The GitHub repository hendhamdi/SmartDate_IoT contains a labelled image folder "Date_Dataset" with 11 categories: Deglet Nour dryer, Deglet Nour oily, Deglet Nour oily treated, Deglet Nour semi-dryer, Deglet Nour semi-dryer treated, Deglet Nour semi-oily, Deglet Nour semi-oily treated, alig date variety, bessra date variety, kenta date variety, kintichi date variety. Examples follow, each with its label.

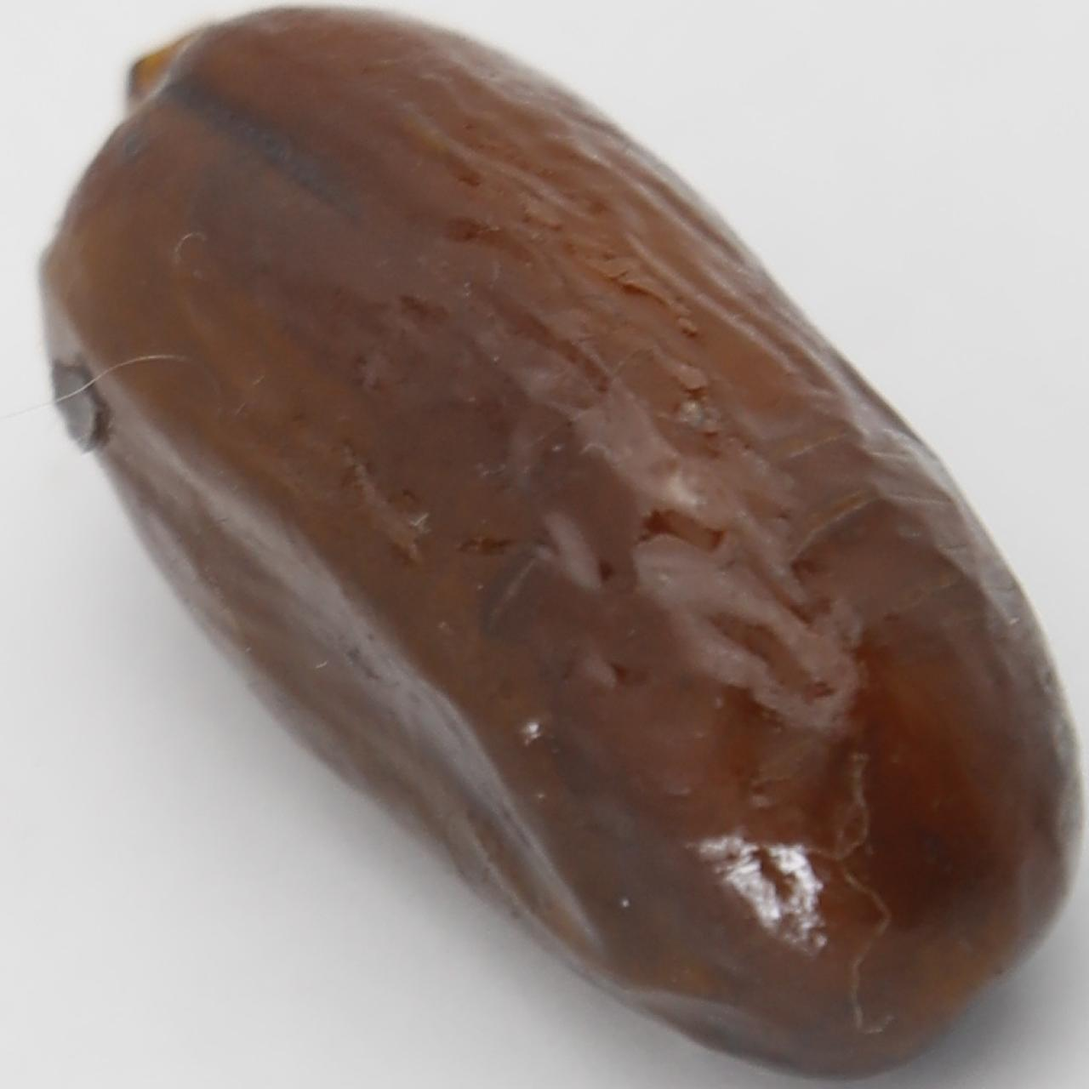
Label: alig date variety

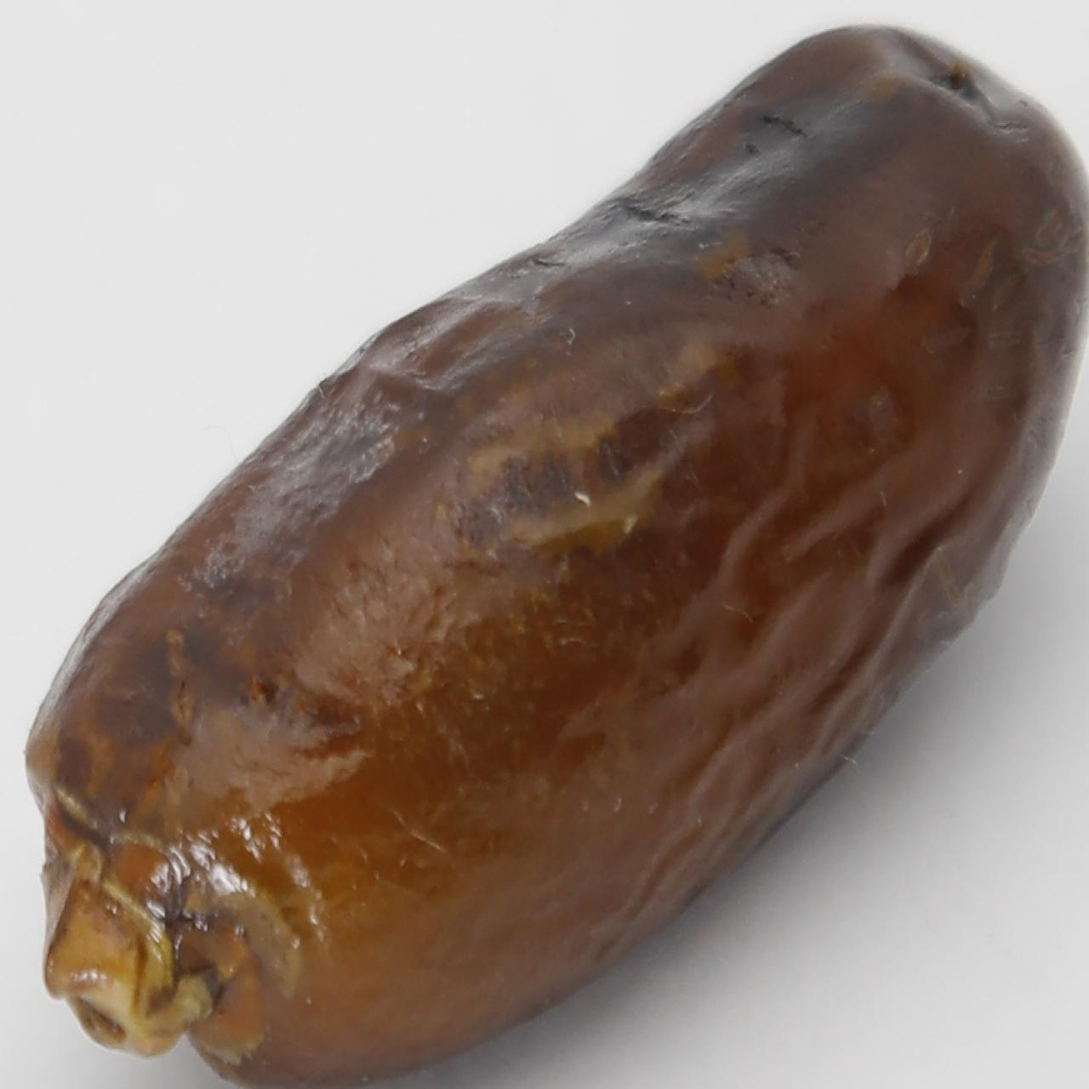
Label: alig date variety

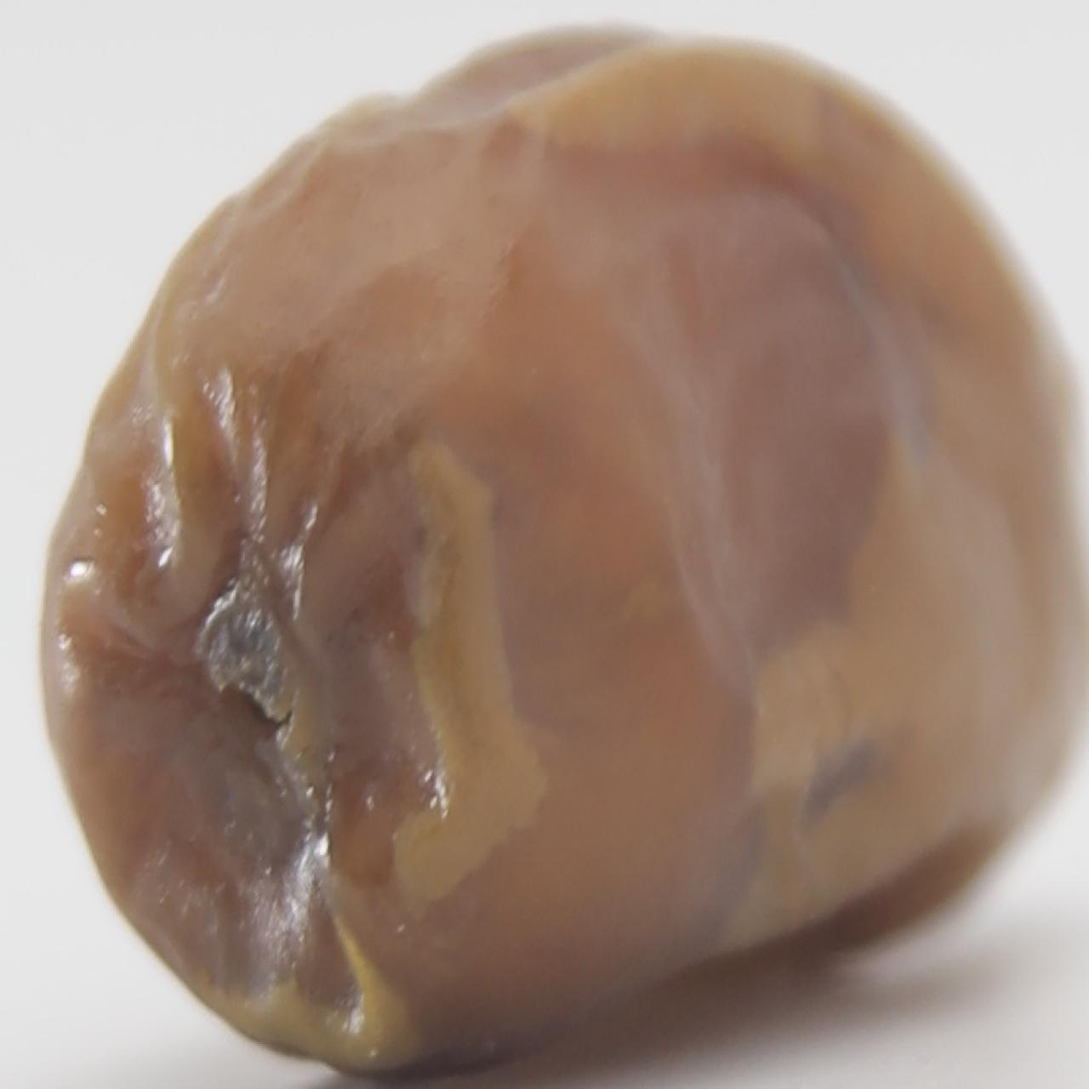
Label: Deglet Nour semi-dryer treated

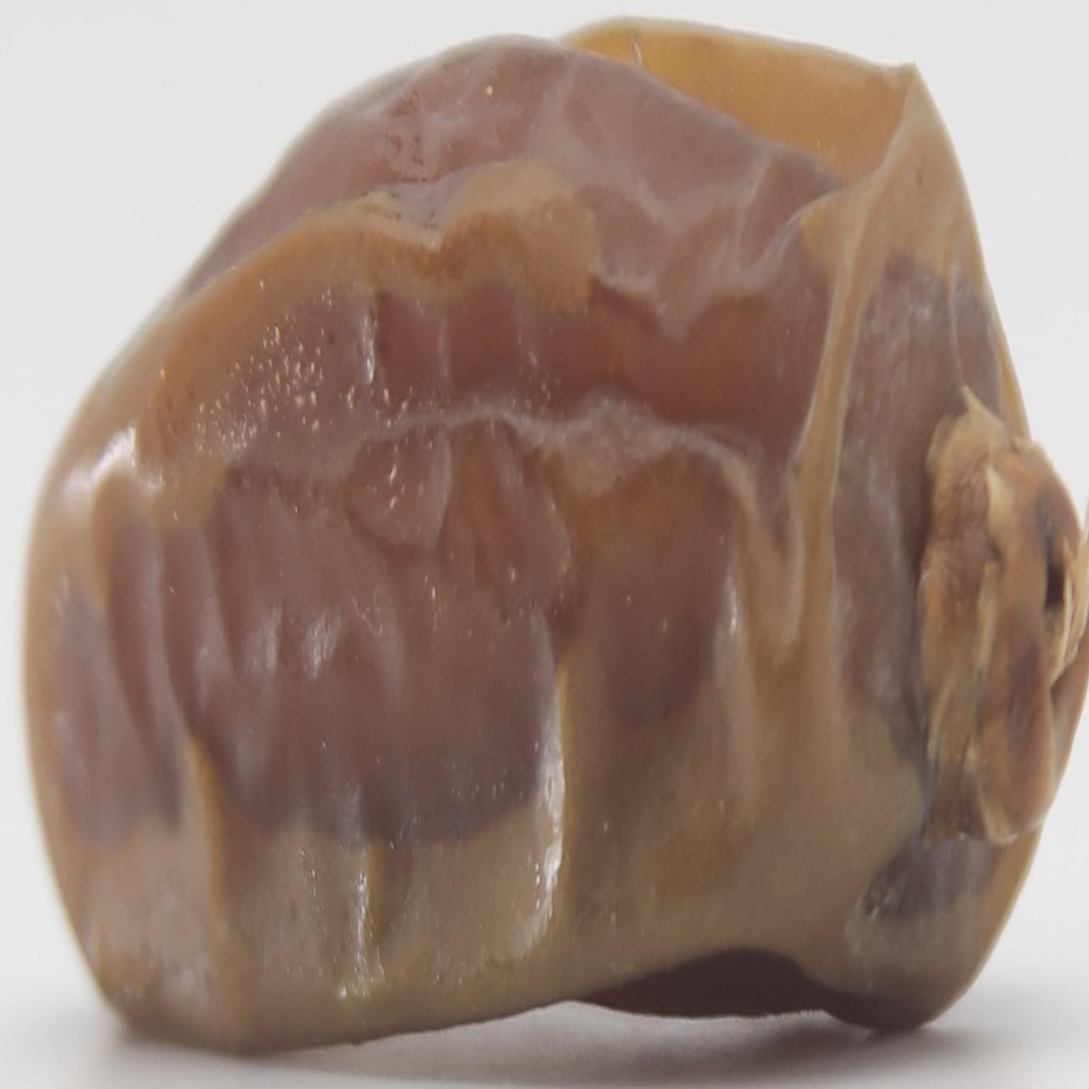
Label: Deglet Nour semi-dryer treated

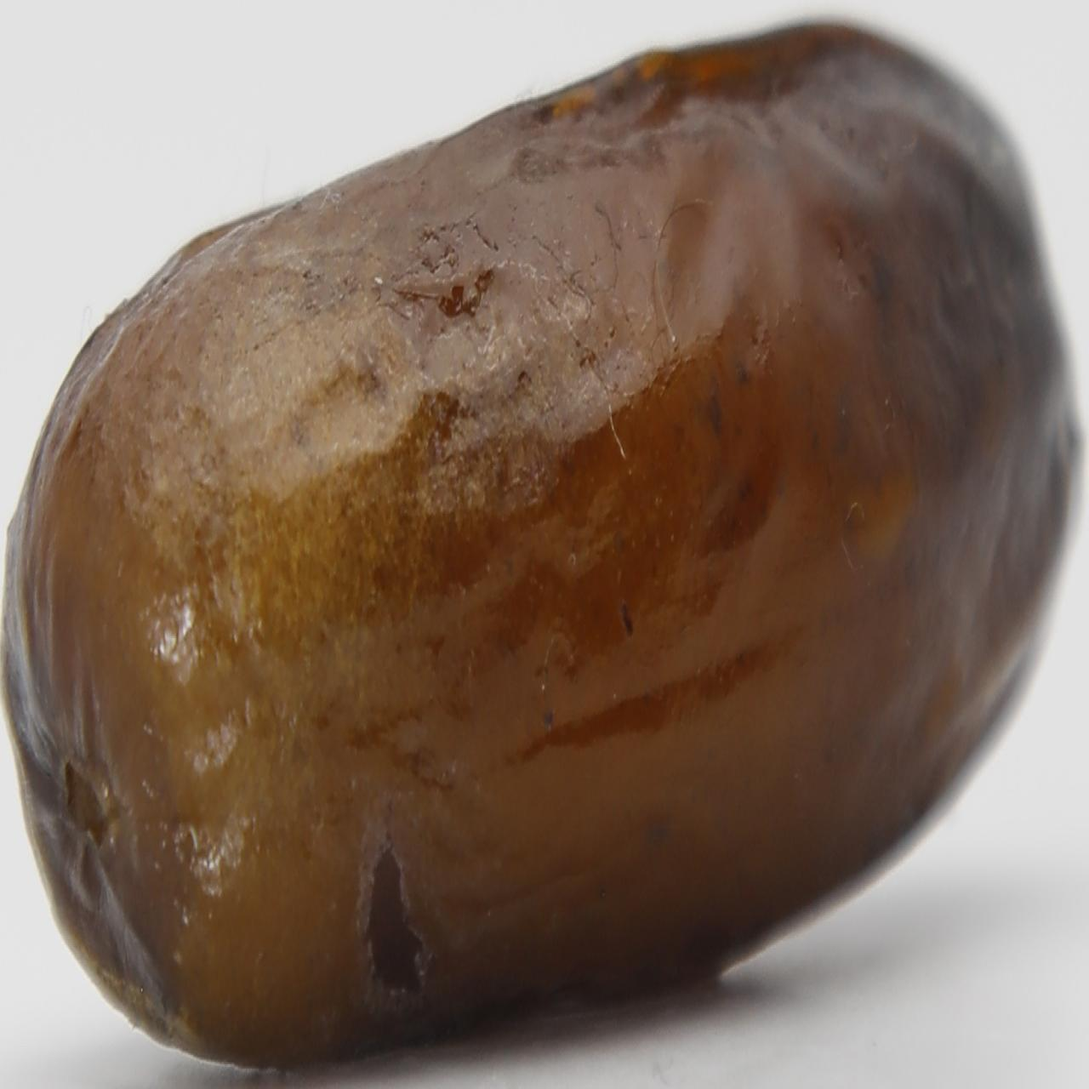
Label: alig date variety

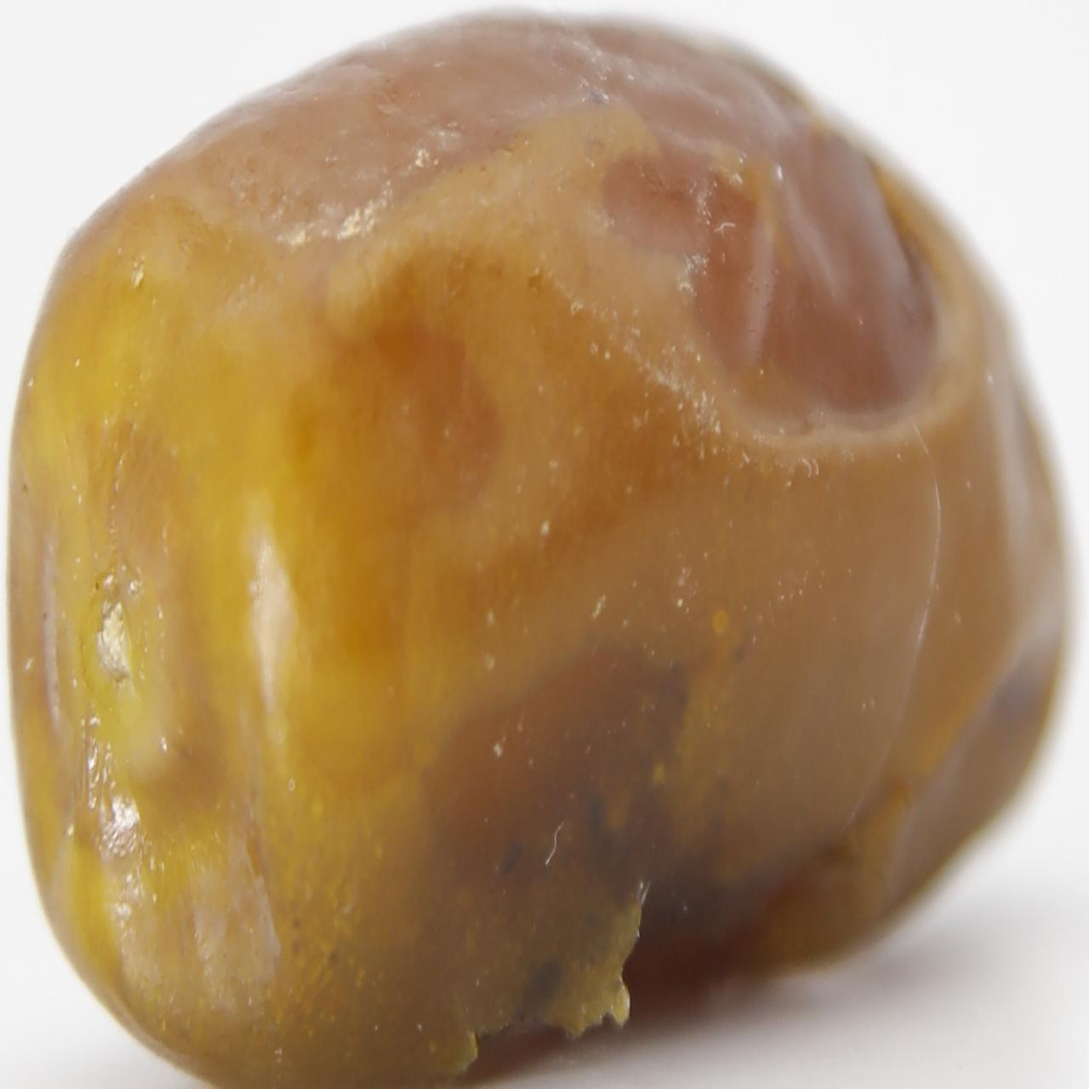
Label: Deglet Nour oily treated
